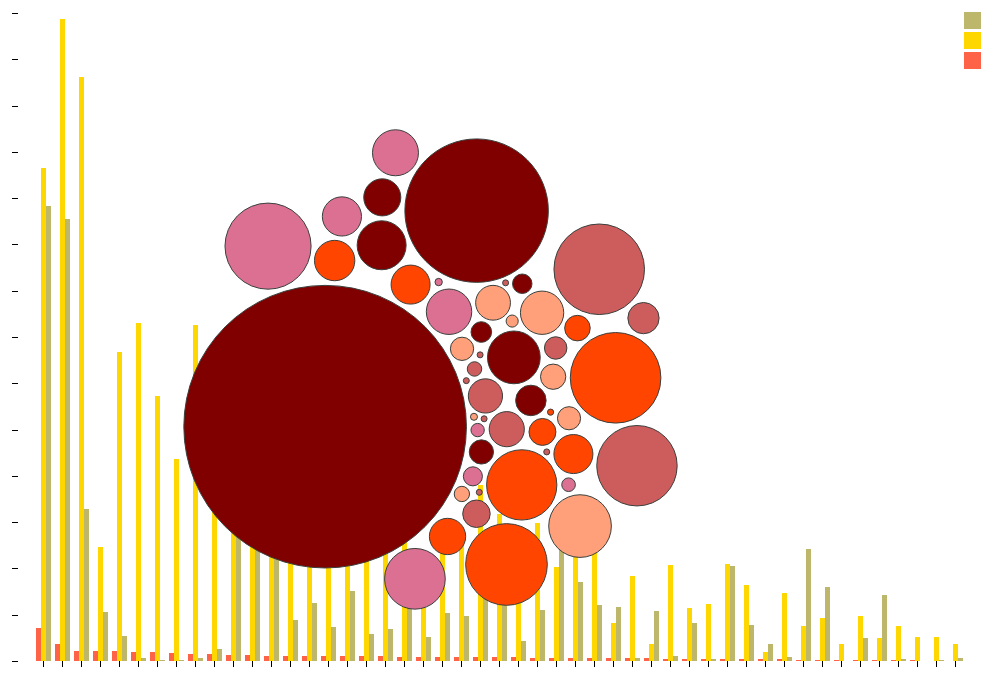
D3 v4 page, settled after 480 driven frames (8 s of simulated time); the page loaded 2 data file(s).


// the circular packing part    
    var width = window.innerWidth, height = window.innerHeight, nodePadding = 2.5;

    var svg = d3.select("#chart1")
        .append("svg")
            .attr("width", width)
            .attr("height", height);

    var color = d3.scaleOrdinal(["#FFA07A","#DB7093","#CD5C5C", "#FF4500", "#800000"]);

    var simulation = d3.forceSimulation()
        .force("forceX", d3.forceX().strength(.1).x(width * .5))
        .force("forceY", d3.forceY().strength(.1).y(height * .5))
        .force("center", d3.forceCenter().x(width * .5).y(height * .5))
        .force("charge", d3.forceManyBody().strength(-15));
        
    d3.csv("Book1.csv", types, function(error,graph){
      if (error) throw error;
        console.log(graph)
      
      //update the simulation based on the data
      simulation
          .nodes(graph)
          .force("collide", d3.forceCollide().strength(.5).radius(function(d){ return d.CO2_2017 + nodePadding; }).iterations(1))
          .on("tick", function(d){
            node
                .attr("cx", function(d){ return d.x; })
                .attr("cy", function(d){ return d.y; })
          });
        
    var node = svg.append("g")
            .attr("class", "node")
          .selectAll("circle")
          .data(graph)
          .enter().append("circle")
            .attr("r", function(d) { return d.CO2_2017; })
            .attr("fill", function(d) { return color(d.CO2_2017); })
            .attr("cx", function(d){ return d.x; })
            .attr("cy", function(d){ return d.y; })
            .attr("stroke", "black")
            .style("stroke-width", 1)
            .call(d3.drag()
              .on("start", dragstarted)
              .on("drag", dragged)
              .on("end", dragended));
        
    var title = node.append("title")
      .text(function(d) { return "State Name: " + d.State + "\n" + "CO2 Emissions: " + d.CO2_2017*5 + "\n" + "in million metric tonnes" ; });
    
    });
        
    function dragstarted(d) {
      if (!d3.event.active) simulation.alphaTarget(.03).restart();
      d.fx = d.x;
      d.fy = d.y;
    }

    function dragged(d) {
      d.fx = d3.event.x;
      d.fy = d3.event.y;
    }

    function dragended(d) {
      if (!d3.event.active) simulation.alphaTarget(.03);
      d.fx = null;
      d.fy = null;
    }

    function types(d){
      d.CO2_2017 = +d.CO2_2017;
      d.size = +d.CO2_2017 / 5;
      d.size < 3 ? d.CO2_2017 = 3 : d.CO2_2017 = d.size;
      return d;
    }
    
// the grouped bar chart    

var svg = d3.select("svg"),
    margin = {top: 20, right: 20, bottom: 100, left: 40},
    width = +svg.attr("width") - margin.left - margin.right,
    height = +svg.attr("height") - margin.top - margin.bottom,
    g = svg.append("g").attr("transform", "translate(" + margin.left + "," + margin.top + ")");

// The scale spacing the groups:
var x0 = d3.scaleBand()
    .rangeRound([0, width])
    .paddingInner(0.1);
  
// The scale for spacing each group's bar:
var x1 = d3.scaleBand()
    .padding(0.05);

var y = d3.scaleLinear()
    .rangeRound([height, 0]);

var z = d3.scaleOrdinal()
    .range(["#FF6347","#FFD700","#BDB76B"]);

d3.csv("total.csv", function(d, i, columns) {
  for (var i = 1, n = columns.length; i < n; ++i) d[columns[i]] = +d[columns[i]];
  return d;
}, function(error, data) {
  if (error) throw error;

  var keys = data.columns.slice(1);

  x0.domain(data.map(function(d) { return d.state_name; }));
  x1.domain(keys).rangeRound([0, x0.bandwidth()]);
  y.domain([0, d3.max(data, function(d) { return d3.max(keys, function(key) { return d[key]; }); })]).nice();
  
 g.append("g")
    .selectAll("g")
    .data(data)
    .enter().append("g")
    .attr("class","bar")
    .attr("transform", function(d) { return "translate(" + x0(d.state_name) + ",0)"; })
    .selectAll("rect")
    .data(function(d) { return keys.map(function(key) { return {key: key, value: d[key]}; }); })
    .enter().append("rect")
      .attr("x", function(d) { return x1(d.key); })
      .attr("y", function(d) { return y(d.value); })
      .attr("width", x1.bandwidth())
      .attr("height", function(d) { return height - y(d.value); })
      .attr("fill", function(d) { return z(d.key); });

  g.append("g")
      .attr("class", "axis")
      .attr("transform", "translate(0," + height + ")")
      .call(d3.axisBottom(x0))
      .selectAll("text")
    	.style("font-size", "12px")
        .style("fill","white")
      	.style("text-anchor", "end")
      	.attr("dx", "-.8em")
      	.attr("dy", "-.55em")
      	.attr("transform", "rotate(300)" );

  g.append("g")
      .attr("class", "y axis")
      .call(d3.axisLeft(y).ticks(null, "s"))
    .selectAll("text")
    	.style("font-size", "12px")
        .style("fill","white")
      	.style("text-anchor", "end")
      	.attr("dx", "-.8em")
      	.attr("dy", "-.55em")
      	.attr("transform", "rotate(300)" )
    

  var legend = g.append("g")
      .attr("font-family", "sans-serif")
      .attr("font-size", 12)
      .attr("text-anchor", "end")
    .selectAll("g")
    .data(keys.slice().reverse())
    .enter().append("g")
      .attr("transform", function(d, i) { return "translate(0," + i * 20 + ")"; });

  legend.append("rect")
      .attr("x", width - 17)
      .attr("width", 15)
      .attr("height", 15)
      .attr("fill", z)
      .attr("stroke", z)
      .attr("stroke-width",2)
      .on("click",function(d) { update(d) });

  legend.append("text")
      .attr("x", width - 24)
      .attr("y", 9.5)
      .attr("fill", "white")
      .attr("dy", "0.32em")
      .text(function(d) { return d; });
  
  var filtered = [];
  
    // click fucntionalities
  function update(d) {  
   
    if (filtered.indexOf(d) == -1) {
     filtered.push(d); 
      if(filtered.length == keys.length) filtered = [];
    }
    else {
      filtered.splice(filtered.indexOf(d), 1);
    }

    var newKeys = [];
    keys.forEach(function(d) {
      if (filtered.indexOf(d) == -1 ) {
        newKeys.push(d);
      }
    })
    x1.domain(newKeys).rangeRound([0, x0.bandwidth()]);
    y.domain([0, d3.max(data, function(d) { return d3.max(keys, function(key) { if (filtered.indexOf(key) == -1) return d[key]; }); })]).nice();
    
    
    svg.select(".y")
    .transition()
    .call(d3.axisLeft(y).ticks(null, "s"))
    .duration(500);
 
   var bars = svg.selectAll(".bar").selectAll("rect")
      .data(function(d) { return keys.map(function(key) { return {key: key, value: d[key]}; }); })
    
   bars.filter(function(d) {
         return filtered.indexOf(d.key) > -1;
      })
      .transition()
      .attr("x", function(d) {
        return (+d3.select(this).attr("x")) + (+d3.select(this).attr("width"))/2;  
      })
      .attr("height",0)
      .attr("width",0)     
      .attr("y", function(d) { return height; })
      .duration(1000);
      
    bars.filter(function(d) {
        return filtered.indexOf(d.key) == -1;
      })
      .transition()
      .attr("x", function(d) { return x1(d.key); })
      .attr("y", function(d) { return y(d.value); })
      .attr("height", function(d) { return height - y(d.value); })
      .attr("width", x1.bandwidth())
      .attr("fill", function(d) { return z(d.key); })
      .duration(500);
  
    // legend
    legend.selectAll("rect")
      .transition()
      .attr("fill",function(d) {
        if (filtered.length) {
          if (filtered.indexOf(d) == -1) {
            return z(d); 
          }
           else {
            return "white"; 
          }
        }
        else {
         return z(d); 
        }
      })
      .duration(100);
  }
});


### data: total.csv
state_name, CO2Emissions, Deaths, Number_of_fires
Texas, 706.5, 10650, 9827
California, 358.6, 13881, 9560
Florida, 226.5, 12619, 3280
Louisiana, 226.4, 2467, 1064
Pennsylvania, 215.3, 6667, 537
Ohio, 204.3, 7312, 68
Illinois, 201.1, 5732, 13
Indiana, 175.8, 4375, 22
New York, 156.7, 7258, 57
Michigan, 151.8, 5688, 270
Georgia, 131.9, 4866, 3929
Missouri, 122.4, 3940, 3398
North Carolina, 115, 5540, 5125
Kentucky, 113.6, 3480, 892
Alabama, 108.3, 3484, 1254
New Jersey, 101, 3227, 735
Virginia, 97.9, 3363, 1522
Tennessee, 97.6, 4657, 593
Wisconsin, 97.6, 2834, 696
Oklahoma, 92.7, 3035, 1906
West Virginia, 90.8, 1681, 520
Minnesota, 87.9, 2464, 1036
Colorado, 87, 2604, 967
Arizona, 85.6, 3802, 2321
Washington, 78.2, 3177, 1346
Iowa, 76.3, 1939, 427
South Carolina, 68.8, 2983, 1092
Mississippi, 67.4, 2037, 2775
Arkansas, 63.9, 2517, 1706
Massachusetts, 63.3, 2842, 1216
Utah, 58.2, 826, 1166
Kansas, 57.9, 1832, 71
North Dakota, 56.2, 358, 1086
Maryland, 51.6, 2079, 108
New Mexico, 48.7, 1143, 813
Nebraska, 47.7, 1224, 49
Oregon, 38.3, 2088, 2049
Nevada, 36.2, 1633, 768
Alaska, 34.1, 204, 364
Connecticut, 33.4, 1471, 97
Montana, 30.3, 752, 2422
Idaho, 18.4, 925, 1598
Hawaii, 17.6, 378, 3
Maine, 15.4, 982, 489
South Dakota, 14.5, 505, 1420
New Hampshire, 13.4, 755, 36
Delaware, 12.3, 526, 5
Rhode Island, 10, 521, 31
Vermont, 5.8, 375, 55

### data: Book1.csv
State, CO2_2017
Alabama, 108.3
Alaska, 34.1
Arizona, 85.6
Arkansas, 63.9
California, 358.6
Colorado, 87.0
Connecticut, 33.4
Delaware, 12.3
District of Columbia, 2.6
Florida, 226.5
Georgia, 131.9
Hawaii, 17.6
Idaho, 18.4
Illinois, 201.1
Indiana, 175.8
Iowa, 76.3
Kansas, 57.9
Kentucky, 113.6
Louisiana, 226.4
Maine, 15.4
Maryland, 51.6
Massachusetts, 63.3
Michigan, 151.8
Minnesota, 87.9
Mississippi, 67.4
Missouri, 122.4
Montana, 30.3
Nebraska, 47.7
Nevada, 36.2
New Hampshire, 13.4
New Jersey, 101.0
New Mexico, 48.7
New York, 156.7
North Carolina, 115.0
North Dakota, 56.2
Ohio, 204.3
Oklahoma, 92.7
Oregon, 38.3
Pennsylvania, 215.3
Rhode Island, 10.0
South Carolina, 68.8
South Dakota, 14.5
Tennessee, 97.6
Texas, 706.5
Utah, 58.2
Vermont, 5.8
Virginia, 97.9
Washington, 78.2
West Virginia, 90.8
Wisconsin, 97.6
Wyoming, 60.6